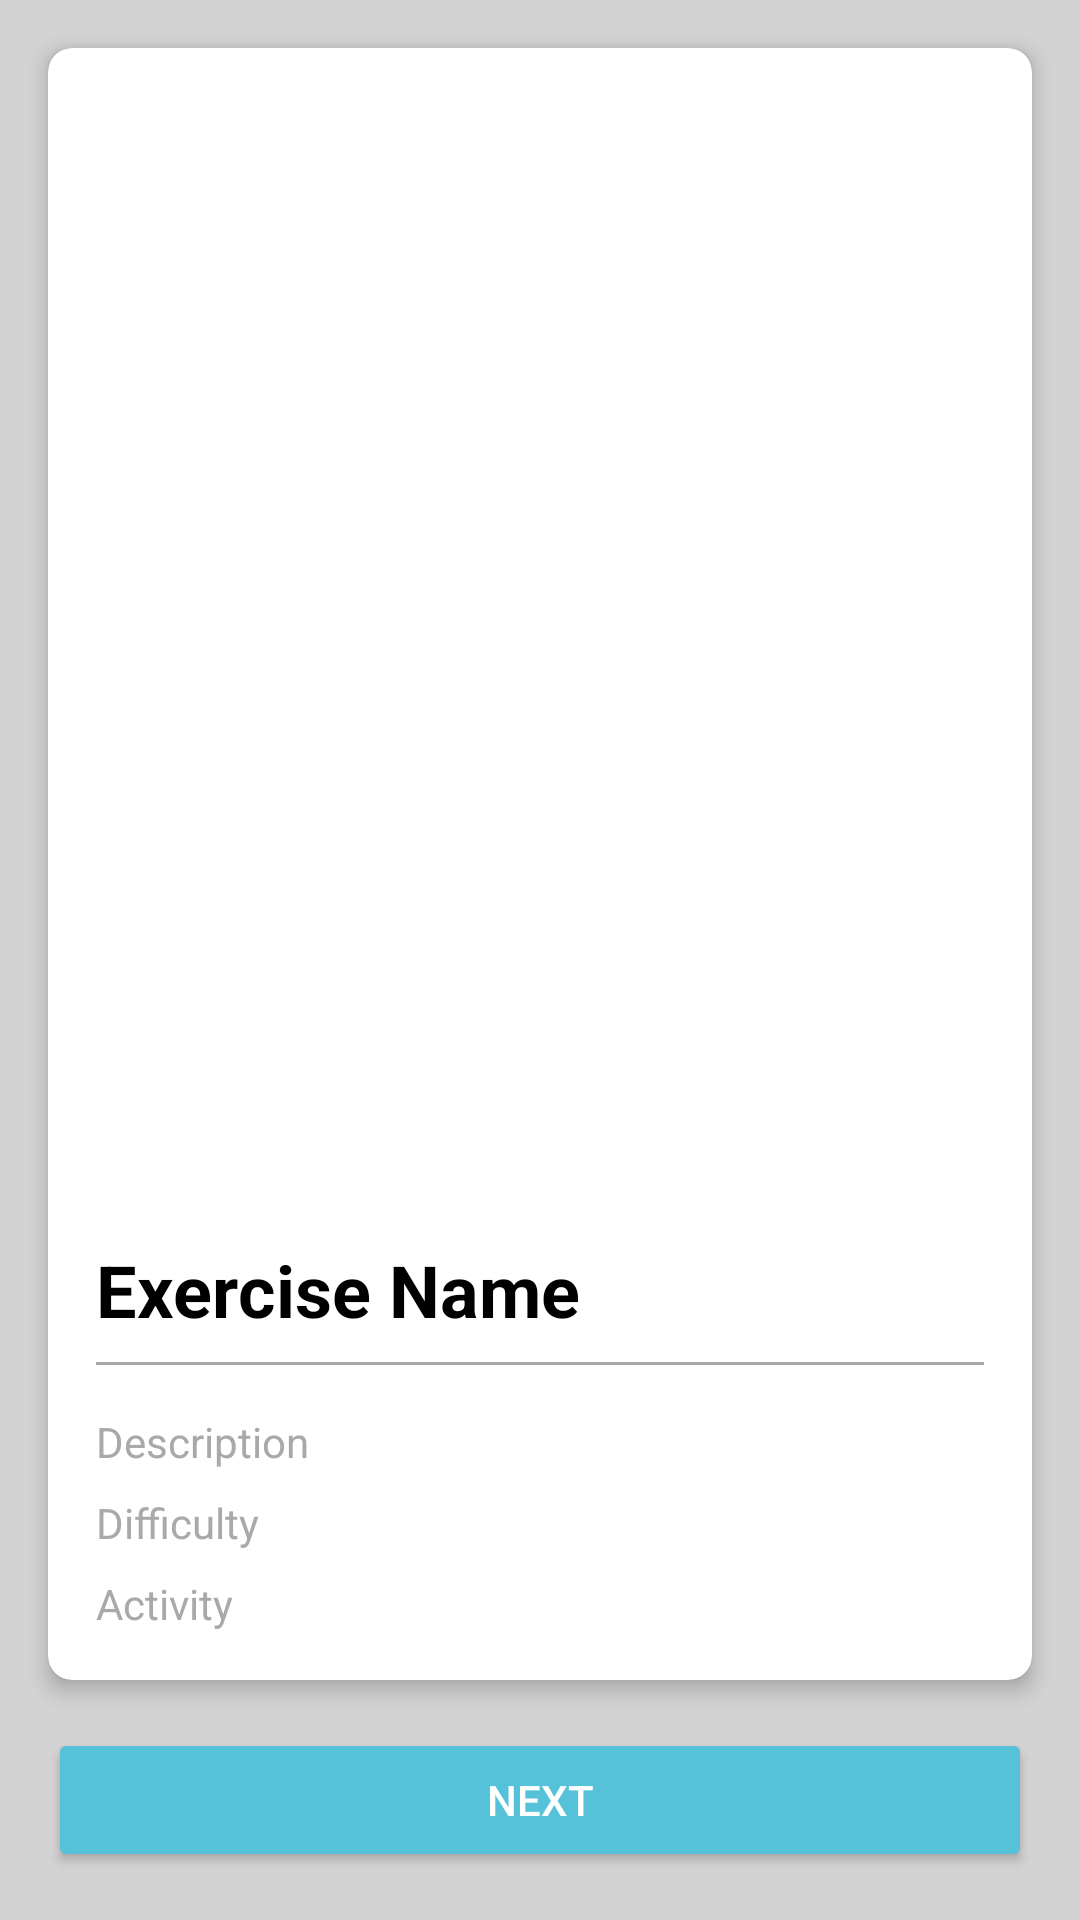

The Android layout XML behind this screen, and the referenced resources:
<!-- AndroidManifest.xml: application theme Theme.Gymapp -->
<!-- res/layout/activity_focus_detail.xml -->
<androidx.constraintlayout.widget.ConstraintLayout xmlns:android="http://schemas.android.com/apk/res/android"
    xmlns:app="http://schemas.android.com/apk/res-auto"
    xmlns:tools="http://schemas.android.com/tools"
    android:layout_width="match_parent"
    android:layout_height="match_parent"
    android:background="@color/light_gray"
    tools:context=".focusDetail">

    <androidx.cardview.widget.CardView
        android:id="@+id/cardView"
        android:layout_width="0dp"
        android:layout_height="0dp"
        android:layout_margin="16dp"
        android:background="@color/white"
        app:cardCornerRadius="8dp"
        app:cardElevation="4dp"
        app:layout_constraintTop_toTopOf="parent"
        app:layout_constraintBottom_toTopOf="@+id/nextButton"
        app:layout_constraintStart_toStartOf="parent"
        app:layout_constraintEnd_toEndOf="parent">

        <LinearLayout
            android:layout_width="match_parent"
            android:id="@+id/layout"
            android:layout_height="match_parent"
            android:orientation="vertical"
            android:padding="16dp">

            <ImageView
                android:id="@+id/exerciseImageView"
                android:layout_width="match_parent"
                android:layout_height="0dp"
                android:layout_weight="1"
                android:contentDescription="Exercise Image"
                android:scaleType="fitXY"/>
            <ImageButton
                android:id="@+id/play"
                android:layout_width="50dp"
                android:layout_height="50dp"
                android:background="@drawable/play"
                android:layout_gravity="center"
                android:layout_marginTop="8dp"/>

            <TextView
                android:id="@+id/exerciseNameTextView"
                android:layout_width="match_parent"
                android:layout_height="wrap_content"
                android:layout_marginTop="8dp"
                android:text="Exercise Name"
                android:textColor="@color/black"
                android:textSize="24sp"
                android:textStyle="bold" />

            <View
                android:layout_width="match_parent"
                android:layout_height="1dp"
                android:layout_marginVertical="8dp"
                android:background="@color/dark_gray" />

            <TextView
                android:id="@+id/exerciseDescriptionTextView"
                android:layout_width="match_parent"
                android:layout_height="wrap_content"
                android:layout_marginTop="8dp"
                android:text="Description"
                android:textColor="@color/dark_gray" />

            <TextView
                android:id="@+id/exerciseDifficultyTextView"
                android:layout_width="match_parent"
                android:layout_height="wrap_content"
                android:layout_marginTop="8dp"
                android:text="Difficulty"
                android:textColor="@color/dark_gray" />

            <TextView
                android:id="@+id/exerciseActivityTextView"
                android:layout_width="match_parent"
                android:layout_height="wrap_content"
                android:layout_marginTop="8dp"
                android:text="Activity"
                android:textColor="@color/dark_gray" />

            <LinearLayout
                android:id="@+id/videoLayout"
                android:layout_width="match_parent"
                android:layout_height="0dp"
                android:layout_weight="1"
                android:orientation="vertical"
                android:layout_gravity="center"
                android:visibility="gone"
                android:layout_marginTop="8dp">

                <VideoView
                    android:id="@+id/videoView"
                    android:layout_width="match_parent"
                    android:layout_height="match_parent"/>
            </LinearLayout>
        </LinearLayout>
    </androidx.cardview.widget.CardView>

    <Button
        android:id="@+id/nextButton"
        android:layout_width="0dp"
        android:layout_height="wrap_content"
        android:layout_margin="16dp"
        android:text="Next"
        android:textColor="@color/white"
        android:backgroundTint="@color/primary"
        app:cornerRadius="8dp"
        app:layout_constraintBottom_toBottomOf="parent"
        app:layout_constraintStart_toStartOf="parent"
        app:layout_constraintEnd_toEndOf="parent" />

</androidx.constraintlayout.widget.ConstraintLayout>
<!-- resources referenced by this layout -->
<resources>
  <color name="black">#FF000000</color>
  <color name="dark_gray">#A9A9A9</color>
  <color name="light_gray">#D3D3D3</color>
  <color name="primary">#55c2da</color>
  <color name="white">#FFFFFFFF</color>
  <style name="Theme.Gymapp" parent="Theme.AppCompat.Light.NoActionBar">
          
          <item name="colorPrimary">@color/purple_500</item>
          <item name="colorPrimaryVariant">@color/purple_700</item>
          <item name="colorOnPrimary">@color/white</item>
          
          <item name="colorSecondary">@color/teal_200</item>
          <item name="colorSecondaryVariant">@color/teal_700</item>
          <item name="colorOnSecondary">@color/black</item>
          
          <item name="android:statusBarColor">?attr/colorPrimaryVariant</item>
          
      </style>
  <color name="purple_500">#FF6200EE</color>
  <color name="purple_700">#FF3700B3</color>
  <color name="teal_200">#FF03DAC5</color>
  <color name="teal_700">#FF018786</color>
</resources>
